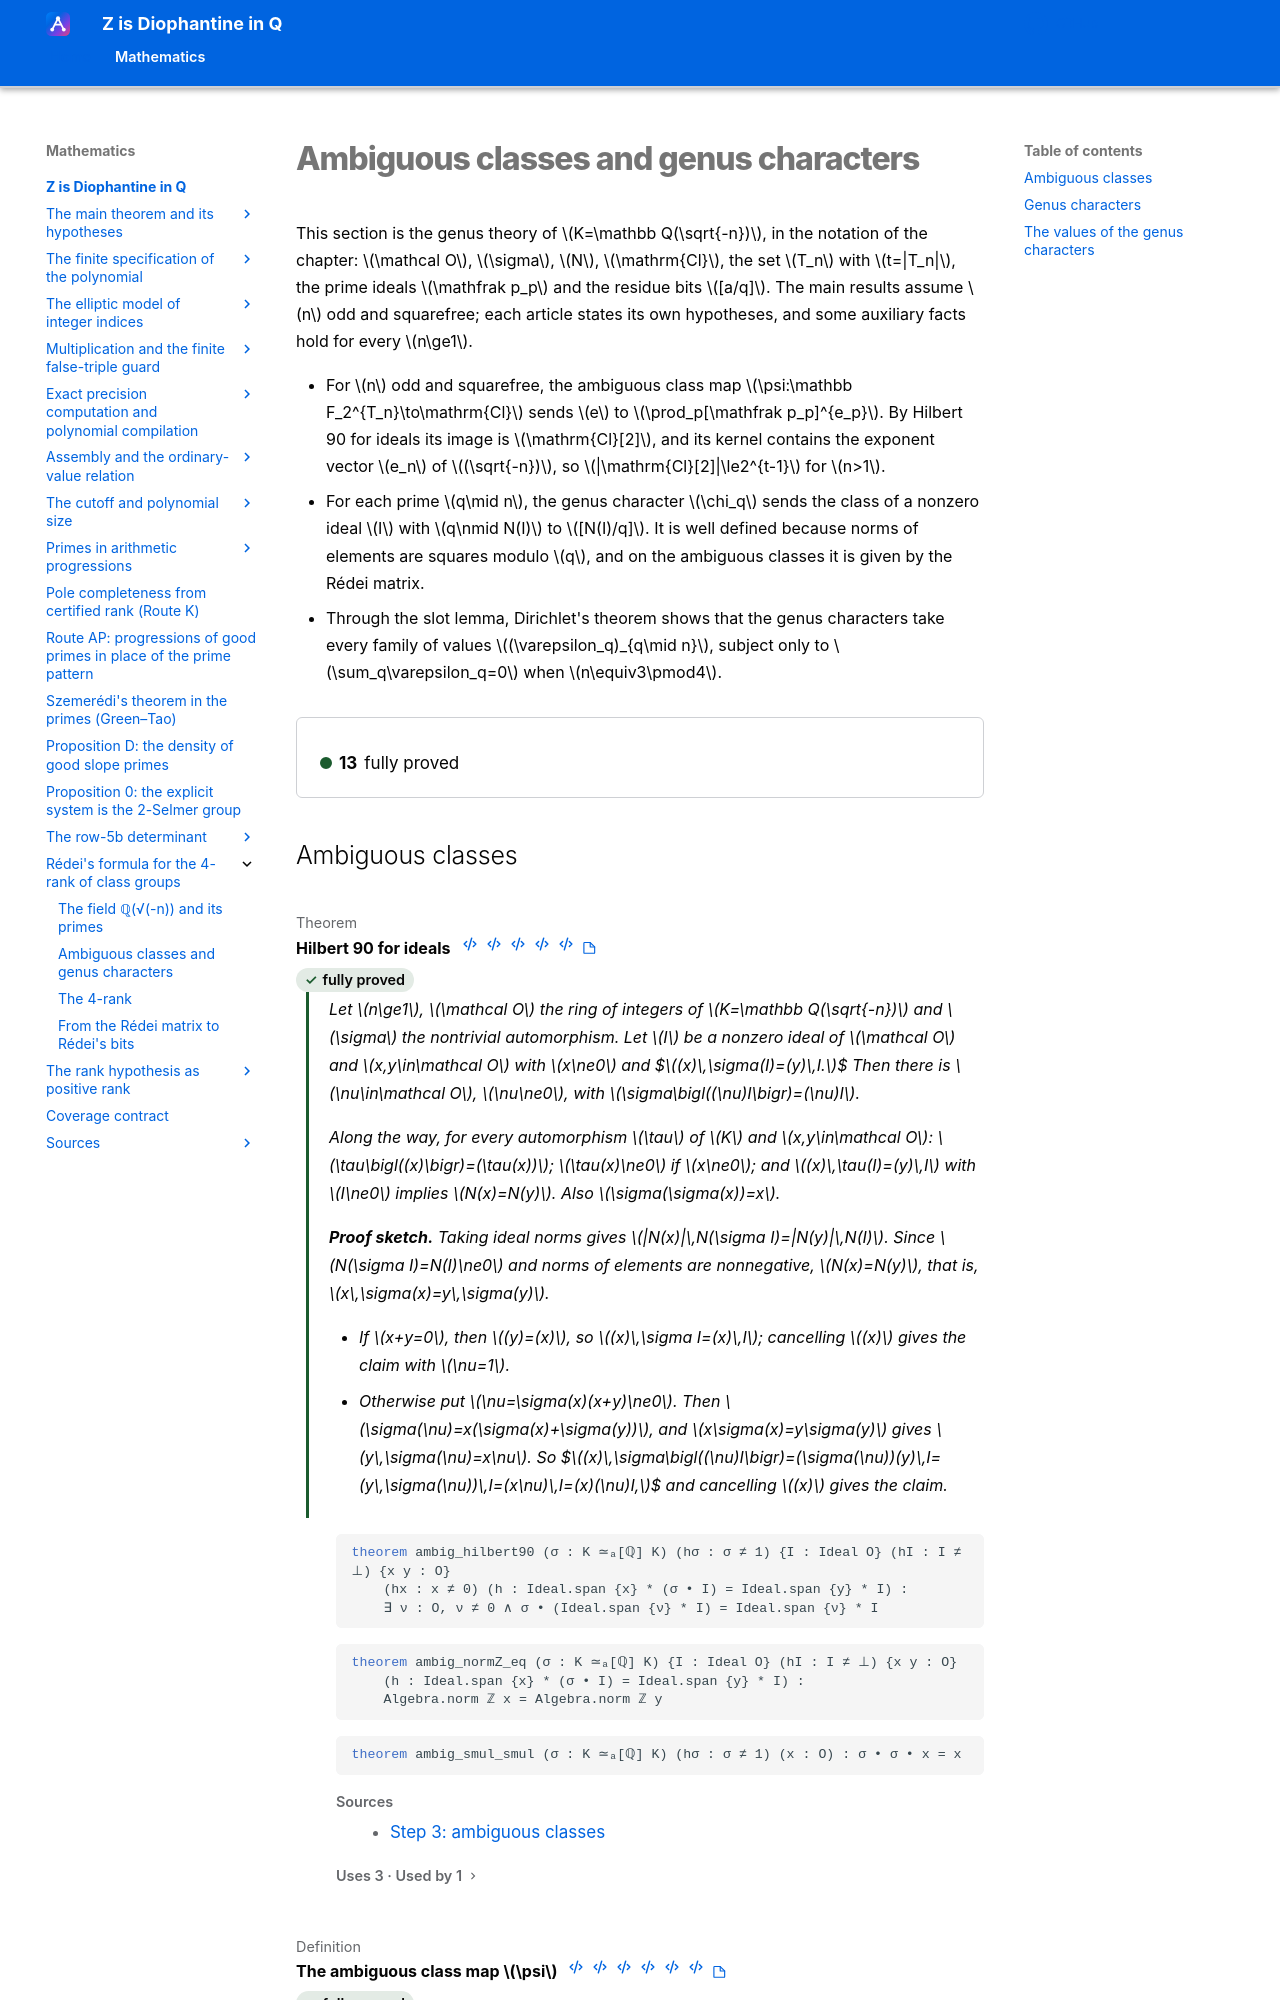

repository: Deicyde/diophantine-z-q · page: roadmap/redei/genus/index.html · generator: mkdocs

---
article_id: af_be201c52caf2a875ae3c6986
---

# Ambiguous classes and genus characters

This section is the genus theory of $K=\mathbb Q(\sqrt{-n})$, in the notation of the chapter:
$\mathcal O$, $\sigma$, $N$, $\mathrm{Cl}$, the set $T_n$ with $t=|T_n|$, the prime ideals
$\mathfrak p_p$ and the residue bits $[a/q]$. The main results assume $n$ odd and squaref
